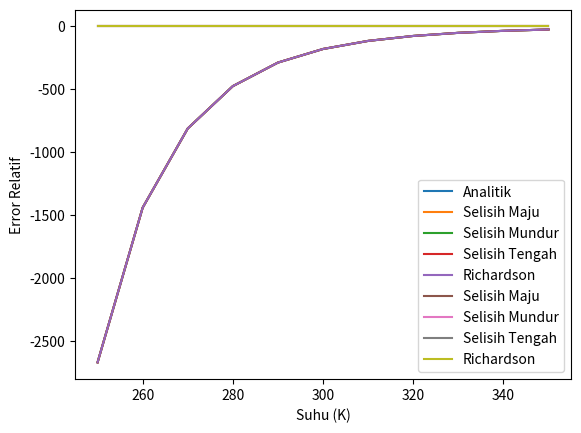

Write the Python code that produced this figure.
import numpy as np
import matplotlib.pyplot as plt

# Fungsi resistansi
def R(T):
    return 5000 * np.exp(3500 * (1/T - 1/298))

# Turunan analitik
def dR_dT(T):
    return -3500/T**2 * R(T)

# Turunan numerik: selisih maju, mundur, tengah
def dR_dT_maju(T, h):
    return (R(T+h) - R(T)) / h

def dR_dT_mundur(T, h):
    return (R(T) - R(T-h)) / h

def dR_dT_tengah(T, h):
    return (R(T+h) - R(T-h)) / (2*h)

# Ekstrapolasi Richardson
def richardson(f, T, h):
    f1 = f(T, h)
    f2 = f(T, h/2)
    return (4*f2 - f1) / 3
  # Rentang suhu dan langkah
T = np.arange(250, 351, 10)
h = 1e-6

# Hitung nilai dR/dT untuk setiap metode
dR_dT_num_maju = dR_dT_maju(T, h)
dR_dT_num_mundur = dR_dT_mundur(T, h)
dR_dT_num_tengah = dR_dT_tengah(T, h)
dR_dT_analitik = dR_dT(T)
dR_dT_richardson = richardson(dR_dT_tengah, T, h)

# Hitung error relatif
error_maju = np.abs((dR_dT_num_maju - dR_dT_analitik) / dR_dT_analitik)
error_mundur = np.abs((dR_dT_num_mundur - dR_dT_analitik) / dR_dT_analitik)
error_tengah = np.abs((dR_dT_num_tengah - dR_dT_analitik) / dR_dT_analitik)
error_richardson = np.abs((dR_dT_richardson - dR_dT_analitik) / dR_dT_analitik)
# Plot hasil
plt.plot(T, dR_dT_analitik, label='Analitik')
plt.plot(T, dR_dT_num_maju, label='Selisih Maju')
plt.plot(T, dR_dT_num_mundur, label='Selisih Mundur')
plt.plot(T, dR_dT_num_tengah, label='Selisih Tengah')
plt.plot(T, dR_dT_richardson, label='Richardson')
plt.xlabel('Suhu (K)')
plt.ylabel('dR/dT')
plt.legend()
plt.show()

# Plot error relatif
plt.plot(T, error_maju, label='Selisih Maju')
plt.plot(T, error_mundur, label='Selisih Mundur')
plt.plot(T, error_tengah, label='Selisih Tengah')
plt.plot(T, error_richardson, label='Richardson')
plt.xlabel('Suhu (K)')
plt.ylabel('Error Relatif')
plt.legend()
plt.show()
